Run: headless pygame with SDL's dummy video driver; simulated clock (each Clock.tick advances the game by its frame time, no real sleeping); random seed 0; keys injected as events and as key.get_pressed() state; mouse plan: one left click at the window centre at the start of phase 2, then a move to the lower-right quarter at the start of phase 3.
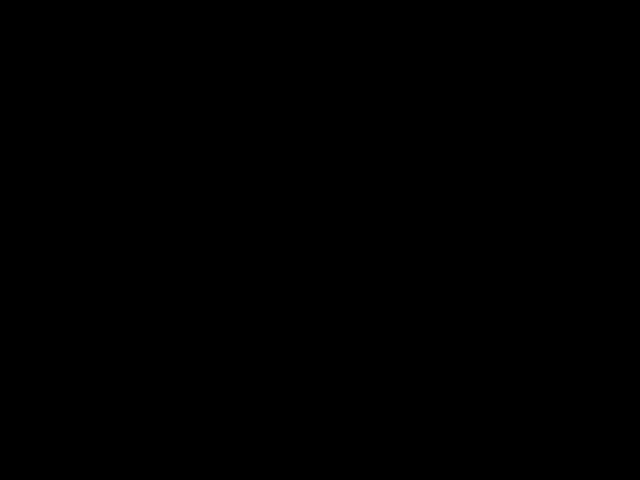
Frame 1 of 4 · flips 1–60 · no input
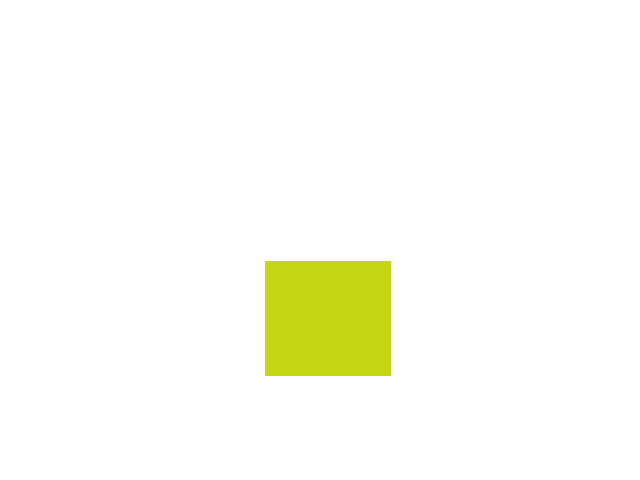
Frame 2 of 4 · flips 61–180 · clicked the window centre · tapped SPACE, RETURN · held RIGHT (→), D
Frame 3 of 4 · flips 181–300 · moved the mouse to the lower-right quarter · held DOWN (↓), S · screen unchanged from frame 2, image omitted
Frame 4 of 4 · flips 301–420 · held LEFT (←), A, UP (↑), W · screen unchanged from frame 3, image omitted

The pygame program that drew these frames:

# -*- coding: utf-8 -*-
"""
Created on Wed Jul 17 20:54:02 2013

@author: Avaziyi
"""

from random import *
import pygame, sys
from pygame.locals import *

pygame.init()
screen = pygame.display.set_mode((640, 480), 0, 32)

while True:
    for event in pygame.event.get():
        if event.type == MOUSEBUTTONDOWN:
            screen.fill((255,255,255))
            # 画随机矩形
            rc = (randint(0,255), randint(0,255), randint(0,255))
            rp = (randint(0,639), randint(0,479))
            rs = (639-randint(rp[0], 639), 479-randint(rp[1], 479))
            pygame.draw.rect(screen, rc, Rect(rp, rs))
        if event.type==pygame.QUIT:
            sys.exit()	
    pygame.display.update()
